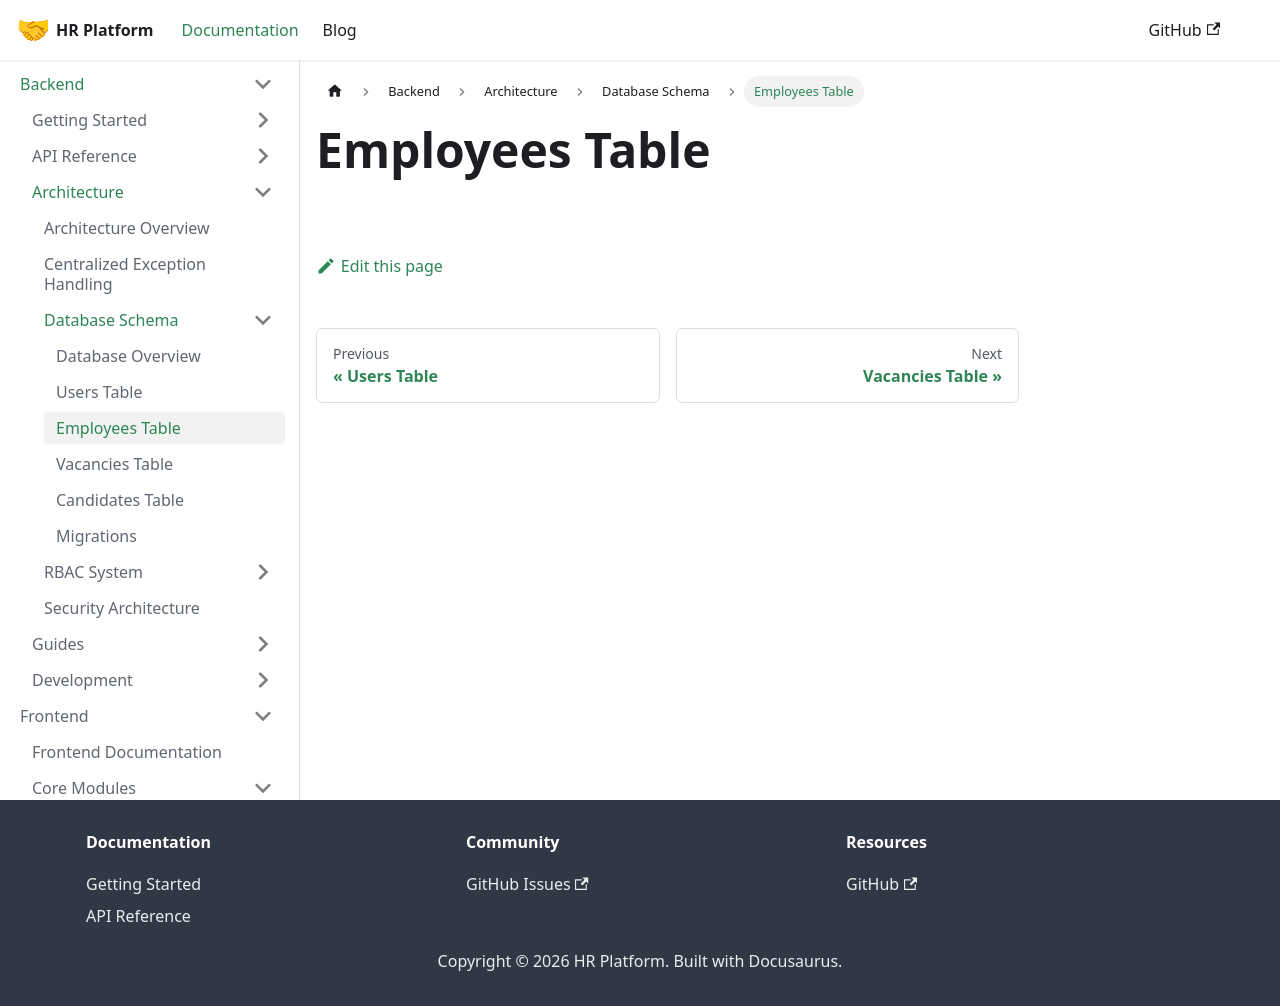

repository: LocalhostLegends/documentation · page: docs/backend/architecture/database/employees/index.html · generator: docusaurus

# Employees Table
